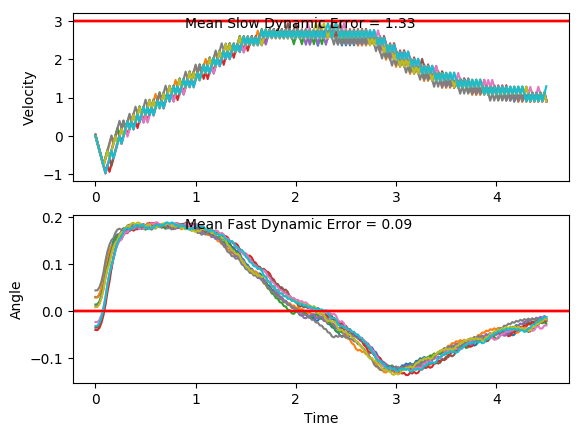

Source data for this figure (header and first rows):
x, xdot, theta, thetadot, x, xdot, theta, thetadot, x.1, xdot.1, theta.1, thetadot.1, x.1.1, xdot.1.1, theta.1.1, thetadot.1.1, x.1.1.1, xdot.1.1.1, theta.1.1.1, thetadot.1.1.1, x.1.1.1.1, xdot.1.1.1.1, theta.1.1.1.1, thetadot.1.1.1.1
-4.0, 0.007699, -0.03216, 0.03135, -4.0, 0.004172, 0.008165, 0.02434, -4.0, 0.02473, 0.0439, 0.01848, -4.0, -0.001051, -0.02327, -0.03335, -4.0, -0.001032, -0.03539, 0.01047, -4.0, 0.02077, 0.01006, 0.02207
-4, -0.1869, -0.03153, 0.3137, -4, -0.1911, 0.008651, 0.3196, -4, -0.171, 0.04427, 0.3247, -4, -0.1958, -0.02394, 0.2519, -4, -0.1956, -0.03518, 0.2918, -4, -0.1745, 0.0105, 0.3179
-4.004, -0.3816, -0.02526, 0.5963, -4.004, -0.3863, 0.01504, 0.615, -4.003, -0.3667, 0.05077, 0.631, -4.004, -0.3906, -0.0189, 0.5369, -4.004, -0.3902, -0.02934, 0.5732, -4.003, -0.3698, 0.01686, 0.6139
-4.011, -0.5764, -0.01333, 0.8809, -4.011, -0.5816, 0.02734, 0.9124, -4.01, -0.5625, 0.06339, 0.9392, -4.012, -0.5855, -0.008163, 0.8236, -4.012, -0.5849, -0.01788, 0.8565, -4.01, -0.5651, 0.02914, 0.9118
-4.023, -0.7713, 0.004285, 1.169, -4.023, -0.7771, 0.04559, 1.214, -4.022, -0.7584, 0.08217, 1.251, -4.023, -0.7805, 0.00831, 1.114, -4.023, -0.7798, -0.0007507, 1.143, -4.022, -0.7606, 0.04738, 1.214
-4.038, -0.9665, 0.02767, 1.463, -4.039, -0.5826, 0.06986, 0.9355, -4.037, -0.5645, 0.1072, 0.9853, -4.039, -0.9757, 0.03058, 1.409, -4.039, -0.9749, 0.02212, 1.436, -4.037, -0.5661, 0.07165, 0.9361
-4.058, -0.7717, 0.05694, 1.179, -4.05, -0.3885, 0.08857, 0.6655, -4.048, -0.3709, 0.1269, 0.7281, -4.059, -0.781, 0.05876, 1.126, -4.059, -0.7801, 0.05084, 1.15, -4.048, -0.3721, 0.09037, 0.6667
-4.073, -0.5774, 0.08053, 0.9052, -4.058, -0.5847, 0.1019, 0.9847, -4.055, -0.1778, 0.1415, 0.4779, -4.074, -0.5867, 0.08128, 0.8523, -4.074, -0.5857, 0.07384, 0.8739, -4.056, -0.5683, 0.1037, 0.9864
-4.084, -0.3834, 0.09863, 0.6389, -4.07, -0.3911, 0.1216, 0.7257, -4.059, 0.01512, 0.151, 0.2329, -4.086, -0.3927, 0.09833, 0.5863, -4.086, -0.7817, 0.09132, 1.189, -4.067, -0.3747, 0.1234, 0.728
-4.092, -0.5798, 0.1114, 0.9609, -4.078, -0.1979, 0.1361, 0.4736, -4.059, -0.1818, 0.1557, 0.5692, -4.094, -0.5891, 0.1101, 0.9082, -4.101, -0.5879, 0.1151, 0.9261, -4.075, -0.1815, 0.138, 0.4766
-4.104, -0.3863, 0.1306, 0.7052, -4.082, -0.004902, 0.1456, 0.2267, -4.062, 0.01083, 0.1671, 0.3293, -4.106, -0.3956, 0.1282, 0.6521, -4.113, -0.3945, 0.1336, 0.6717, -4.078, 0.01143, 0.1475, 0.2304
-4.111, -0.1932, 0.1447, 0.4563, -4.082, -0.2018, 0.1501, 0.5616, -4.062, 0.2032, 0.1736, 0.09361, -4.113, -0.2025, 0.1413, 0.4024, -4.121, -0.2014, 0.1471, 0.4239, -4.078, -0.1855, 0.1521, 0.5657
-4.115, -0.0004085, 0.1539, 0.2125, -4.086, -0.009039, 0.1613, 0.3197, -4.058, 0.3955, 0.1755, -0.1396, -4.118, -0.009622, 0.1493, 0.1573, -4.125, -0.00867, 0.1555, 0.181, -4.082, 0.007243, 0.1634, 0.3246
-4.115, -0.1974, 0.1581, 0.5495, -4.086, 0.1835, 0.1677, 0.08191, -4.05, 0.1983, 0.1727, 0.2029, -4.118, -0.2065, 0.1525, 0.4932, -4.125, -0.2056, 0.1592, 0.5184, -4.082, 0.1997, 0.1699, 0.08759
-4.119, -0.004768, 0.1691, 0.3105, -4.082, -0.01362, 0.1694, 0.4225, -4.046, 0.3906, 0.1768, -0.03074, -4.122, -0.01385, 0.1623, 0.2521, -4.129, -0.01307, 0.1695, 0.2798, -4.078, 0.392, 0.1717, -0.147
-4.119, 0.1876, 0.1753, 0.07557, -4.082, 0.1788, 0.1778, 0.1876, -4.038, 0.1935, 0.1762, 0.3121, -4.122, 0.1786, 0.1674, 0.01472, -4.13, 0.1793, 0.1751, 0.04501, -4.07, 0.1949, 0.1688, 0.1945
-4.116, 0.3798, 0.1768, -0.1571, -4.079, 0.3709, 0.1816, -0.04415, -4.034, 0.3857, 0.1824, 0.07973, -4.119, -0.01845, 0.1677, 0.3552, -4.126, 0.3715, 0.176, -0.1877, -4.066, 0.3873, 0.1726, -0.04054
-4.108, 0.1827, 0.1737, 0.1858, -4.071, 0.1737, 0.1807, 0.2999, -4.027, 0.5778, 0.184, -0.1503, -4.119, 0.1739, 0.1748, 0.1197, -4.119, 0.1744, 0.1723, 0.1549, -4.058, 0.1902, 0.1718, 0.3013
-4.104, 0.3749, 0.1774, -0.0475, -4.068, 0.3659, 0.1867, 0.06917, -4.015, 0.3806, 0.181, 0.1943, -4.115, 0.3662, 0.1772, -0.1131, -4.115, 0.3667, 0.1754, -0.07885, -4.054, 0.3825, 0.1779, 0.06731
-4.097, 0.1778, 0.1764, 0.2955, -4.061, 0.5579, 0.1881, -0.1593, -4.008, 0.5727, 0.1849, -0.03625, -4.108, 0.169, 0.1749, 0.2298, -4.108, 0.1695, 0.1738, 0.2636, -4.047, 0.5747, 0.1792, -0.1644
-4.093, 0.37, 0.1824, 0.06323, -4.05, 0.3607, 0.1849, 0.1863, -3.996, 0.7648, 0.1842, -0.2654, -4.105, 0.3613, 0.1795, -0.003043, -4.104, 0.3618, 0.1791, 0.03039, -4.035, 0.3775, 0.1759, 0.179
-4.086, 0.5621, 0.1836, -0.1668, -4.042, 0.5527, 0.1886, -0.04282, -3.981, 0.5676, 0.1789, 0.07927, -4.098, 0.5534, 0.1794, -0.2342, -4.097, 0.5539, 0.1797, -0.2009, -4.028, 0.5697, 0.1795, -0.05341
-4.075, 0.3649, 0.1803, 0.1777, -4.031, 0.7447, 0.1877, -0.2706, -3.969, 0.7597, 0.1804, -0.1521, -4.086, 0.3563, 0.1747, 0.1093, -4.086, 0.3568, 0.1756, 0.1427, -4.016, 0.3725, 0.1784, 0.2901
-4.067, 0.557, 0.1838, -0.05313, -4.016, 0.5475, 0.1823, 0.07495, -3.954, 0.5626, 0.1774, 0.1917, -4.079, 0.5485, 0.1769, -0.1235, -4.079, 0.549, 0.1785, -0.08987, -4.009, 0.5647, 0.1842, 0.05857
-4.056, 0.7491, 0.1828, -0.2826, -4.005, 0.7396, 0.1838, -0.1551, -3.943, 0.7548, 0.1812, -0.04024, -4.068, 0.3513, 0.1745, 0.2193, -4.068, 0.3518, 0.1767, 0.2534, -3.997, 0.7568, 0.1854, -0.1708
-4.041, 0.5519, 0.1771, 0.06165, -3.991, 0.5424, 0.1807, 0.1895, -3.928, 0.9469, 0.1804, -0.2707, -4.061, 0.5436, 0.1788, -0.01365, -4.061, 0.544, 0.1818, 0.02123, -3.982, 0.5596, 0.182, 0.1742
-4.03, 0.7441, 0.1784, -0.1703, -3.98, 0.7345, 0.1845, -0.0412, -3.909, 0.7497, 0.175, 0.07301, -4.05, 0.3464, 0.1786, 0.3297, -4.05, 0.7362, 0.1822, -0.209, -3.971, 0.7517, 0.1855, -0.05605
-4.015, 0.5469, 0.1749, 0.1729, -3.965, 0.9266, 0.1837, -0.2705, -3.894, 0.9419, 0.1765, -0.1597, -4.044, 0.5386, 0.1852, 0.09822, -4.035, 0.539, 0.178, 0.1351, -3.956, 0.9437, 0.1843, -0.285
-4.004, 0.7392, 0.1784, -0.05991, -3.947, 0.7294, 0.1783, 0.07406, -3.875, 0.7448, 0.1733, 0.183, -4.033, 0.7307, 0.1871, -0.1308, -4.025, 0.7311, 0.1807, -0.09654, -3.937, 0.7465, 0.1786, 0.05973
-3.99, 0.542, 0.1772, 0.2833, -3.932, 0.9215, 0.1798, -0.1575, -3.86, 0.9371, 0.1769, -0.0504, -4.018, 0.5334, 0.1845, 0.2146, -4.01, 0.534, 0.1788, 0.2473, -3.922, 0.9387, 0.1798, -0.1717
-3.979, 0.7342, 0.1829, 0.05136, -3.914, 0.7244, 0.1766, 0.1861, -3.842, 0.7399, 0.1759, 0.2925, -4.007, 0.7255, 0.1888, -0.01469, -3.999, 0.7261, 0.1837, 0.01588, -3.904, 0.7415, 0.1764, 0.1719
-3.964, 0.9263, 0.1839, -0.1785, -3.899, 0.9166, 0.1803, -0.0461, -3.827, 0.9321, 0.1818, 0.06002, -3.993, 0.9175, 0.1885, -0.2424, -3.985, 0.9182, 0.184, -0.2137, -3.889, 0.9337, 0.1798, -0.06036
-3.946, 0.7291, 0.1803, 0.1661, -3.881, 0.7194, 0.1794, 0.2976, -3.808, 1.124, 0.183, -0.1702, -3.975, 0.7202, 0.1837, 0.1034, -3.966, 0.721, 0.1798, 0.131, -3.87, 0.7365, 0.1786, 0.2832
-3.931, 0.9213, 0.1837, -0.06473, -3.866, 0.9116, 0.1854, 0.06645, -3.786, 0.927, 0.1796, 0.1741, -3.96, 0.9123, 0.1857, -0.1262, -3.952, 0.9132, 0.1824, -0.1001, -3.855, 0.9287, 0.1843, 0.05178
-3.913, 0.724, 0.1824, 0.2798, -3.848, 1.104, 0.1867, -0.1625, -3.767, 1.119, 0.1831, -0.05697, -3.942, 0.7151, 0.1832, 0.2188, -3.934, 0.7159, 0.1804, 0.2442, -3.837, 1.121, 0.1853, -0.1776
-3.898, 0.9162, 0.188, 0.04973, -3.826, 0.9064, 0.1834, 0.1828, -3.745, 1.311, 0.1819, -0.2868, -3.928, 0.9072, 0.1876, -0.01094, -3.919, 0.9081, 0.1853, 0.01337, -3.814, 0.9236, 0.1818, 0.1674
-3.88, 1.108, 0.1889, -0.1783, -3.808, 1.098, 0.1871, -0.04688, -3.718, 1.114, 0.1762, 0.05731, -3.91, 1.099, 0.1874, -0.2391, -3.901, 1.1, 0.1855, -0.2156, -3.796, 1.116, 0.1851, -0.06289
-3.858, 0.9109, 0.1854, 0.1676, -3.786, 1.29, 0.1862, -0.2752, -3.696, 1.306, 0.1773, -0.175, -3.888, 0.9019, 0.1826, 0.1064, -3.879, 0.9029, 0.1812, 0.1294, -3.774, 1.308, 0.1839, -0.2919
-3.839, 1.103, 0.1887, -0.06139, -3.76, 1.093, 0.1807, 0.06995, -3.67, 1.109, 0.1738, 0.1679, -3.869, 1.094, 0.1847, -0.1236, -3.861, 1.095, 0.1838, -0.1011, -3.747, 1.111, 0.178, 0.05265
-3.817, 1.295, 0.1875, -0.2891, -3.738, 1.285, 0.1821, -0.1607, -3.648, 1.301, 0.1772, -0.06526, -3.848, 0.8968, 0.1822, 0.2212, -3.839, 0.8978, 0.1818, 0.2435, -3.725, 1.303, 0.1791, -0.179
-3.791, 1.098, 0.1817, 0.05638, -3.713, 1.088, 0.1788, 0.1834, -3.622, 1.104, 0.1759, 0.2777, -3.83, 1.089, 0.1867, -0.008928, -3.821, 1.09, 0.1867, 0.0132, -3.699, 1.106, 0.1755, 0.1644
-3.769, 1.29, 0.1829, -0.1739, -3.691, 1.28, 0.1825, -0.04796, -3.6, 1.296, 0.1814, 0.04522, -3.808, 1.281, 0.1865, -0.2374, -3.8, 1.282, 0.1869, -0.2153, -3.677, 1.298, 0.1788, -0.06818
-3.744, 1.093, 0.1794, 0.1704, -3.665, 1.472, 0.1816, -0.278, -3.574, 1.489, 0.1823, -0.1852, -3.782, 1.084, 0.1817, 0.1078, -3.774, 1.085, 0.1826, 0.1301, -3.651, 1.101, 0.1774, 0.2751
-3.722, 1.285, 0.1828, -0.06075, -3.636, 1.275, 0.176, 0.06604, -3.544, 1.291, 0.1786, 0.159, -3.761, 1.276, 0.1839, -0.1225, -3.752, 1.277, 0.1852, -0.0999, -3.629, 1.293, 0.1829, 0.04326
-3.696, 1.477, 0.1816, -0.2907, -3.61, 1.468, 0.1773, -0.1664, -3.518, 1.484, 0.1818, -0.07241, -3.735, 1.079, 0.1814, 0.2221, -3.727, 1.08, 0.1832, 0.245, -3.603, 1.485, 0.1838, -0.1866
-3.667, 1.28, 0.1758, 0.05335, -3.581, 1.27, 0.174, 0.1766, -3.489, 1.676, 0.1804, -0.3027, -3.714, 1.271, 0.1859, -0.00828, -3.705, 1.272, 0.1881, 0.01527, -3.573, 1.288, 0.1801, 0.158
-3.641, 1.472, 0.1768, -0.1791, -3.555, 1.463, 0.1775, -0.05654, -3.455, 1.479, 0.1743, 0.04103, -3.688, 1.463, 0.1857, -0.237, -3.68, 1.464, 0.1884, -0.2127, -3.548, 1.48, 0.1832, -0.07292
-3.612, 1.275, 0.1732, 0.1637, -3.526, 1.655, 0.1764, -0.2884, -3.425, 1.671, 0.1751, -0.192, -3.659, 1.266, 0.181, 0.108, -3.65, 1.266, 0.1842, 0.133, -3.518, 1.672, 0.1818, -0.3027
-3.586, 1.467, 0.1765, -0.06972, -3.493, 1.458, 0.1706, 0.05433, -3.392, 1.474, 0.1713, 0.1504, -3.634, 1.458, 0.1831, -0.1226, -3.625, 1.459, 0.1868, -0.09635, -3.485, 1.475, 0.1757, 0.04139
-3.557, 1.27, 0.1751, 0.273, -3.464, 1.65, 0.1717, -0.18, -3.363, 1.666, 0.1743, -0.0837, -3.604, 1.26, 0.1807, 0.2218, -3.596, 1.651, 0.1849, -0.3248, -3.455, 1.667, 0.1765, -0.1911
-3.531, 1.462, 0.1806, 0.0403, -3.431, 1.453, 0.1681, 0.1615, -3.329, 1.858, 0.1726, -0.3167, -3.579, 1.453, 0.1851, -0.00885, -3.563, 1.453, 0.1784, 0.02007, -3.422, 1.47, 0.1727, 0.1517
-3.502, 1.654, 0.1814, -0.1904, -3.402, 1.645, 0.1713, -0.07378, -3.292, 1.661, 0.1663, 0.02505, -3.55, 1.645, 0.1849, -0.2379, -3.534, 1.646, 0.1788, -0.2114, -3.392, 1.662, 0.1758, -0.08195
-3.469, 1.457, 0.1776, 0.1536, -3.369, 1.448, 0.1699, 0.2677, -3.259, 1.853, 0.1668, -0.2109, -3.517, 1.447, 0.1802, 0.107, -3.501, 1.448, 0.1746, 0.1319, -3.359, 1.854, 0.1741, -0.3144
-3.44, 1.649, 0.1806, -0.07827, -3.34, 1.64, 0.1752, 0.03303, -3.222, 1.656, 0.1626, 0.1294, -3.488, 1.64, 0.1823, -0.1239, -3.472, 1.641, 0.1772, -0.101, -3.322, 1.657, 0.1678, 0.0277
-3.407, 1.841, 0.1791, -0.309, -3.307, 1.833, 0.1759, -0.1997, -3.189, 1.849, 0.1652, -0.1079, -3.455, 1.832, 0.1799, -0.354, -3.439, 1.833, 0.1752, -0.333, -3.289, 1.85, 0.1684, -0.2077
-3.37, 1.644, 0.1729, 0.03443, -3.271, 1.636, 0.1719, 0.1429, -3.152, 1.652, 0.163, 0.232, -3.419, 1.635, 0.1728, -0.01041, -3.402, 1.636, 0.1685, 0.009437, -3.252, 1.652, 0.1642, 0.133
-3.337, 1.837, 0.1736, -0.1991, -3.238, 1.828, 0.1747, -0.09097, -3.119, 1.844, 0.1676, -0.005148, -3.386, 1.827, 0.1726, -0.244, -3.37, 1.828, 0.1687, -0.2257, -3.219, 1.845, 0.1669, -0.1037
-3.3, 1.639, 0.1696, 0.1429, -3.201, 2.02, 0.1729, -0.3238, -3.082, 2.037, 0.1675, -0.2406, -3.35, 1.63, 0.1677, 0.09777, -3.333, 1.631, 0.1642, 0.1151, -3.182, 2.037, 0.1648, -0.3394
-3.268, 1.832, 0.1725, -0.09182, -3.161, 1.823, 0.1664, 0.01801, -3.041, 1.84, 0.1627, 0.09989, -3.317, 1.822, 0.1696, -0.1377, -3.301, 1.823, 0.1665, -0.1216, -3.141, 1.84, 0.158, 0.0003822
-3.231, 2.024, 0.1706, -0.3255, -3.124, 2.015, 0.1668, -0.2179, -3.004, 2.032, 0.1647, -0.1374, -3.281, 1.625, 0.1669, 0.2034, -3.264, 1.626, 0.1641, 0.2187, -3.104, 2.033, 0.158, -0.2386
... 166 more rows
